57-way image classification set "dataset" from GitHub (juandmm1233/NoElectivaIII); label vocabulary: onion, aloe vera, alpinia galanga rasna, amaranthus viridis arive-dantu, andrographis paniculata nelavembu, annona squamosa seethapala, jackfruit, neem, bacopa monnieri bhrami, malabar spinach, papaya, carissa carandas karanda, catharanthus roseus, chamaecostus cuspidatus insulin plant, lemon, citrus medica herelikai, Mexican mint doddpathre, taro, coriander, pumpkin, eclipta prostrata bringaraja, Roxburgh fig, peepal tree, globe amaranth, graptophyllum pictum caricature plant, hibiscus, hymenaea courbaril chakte, jasmine, henna, mango, mint, spiny gourd thumbai, morinda citrifolia nooni, moringa drumstick, Jamaica cherry gasagase, curry leaf, nerium oleander arali, nyctanthes arbor-tristis parijatha, ocimum basilicum kamakasturi, tulsi holy basil, poppy seed gasagase, beans, betel, pongamia honge, guava, punica granatum (pomoegranate), castor plant, rose, sandalwood, ashoka tree, spinach palak, rose apple, syzygium cumini nerale, crape jasmine, tamarind, tinospora cordifolia amruthaballi, wrightia tinctoria badipala.

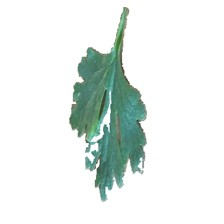
Label: coriander

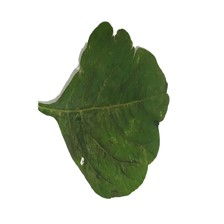
Label: amaranthus viridis arive-dantu

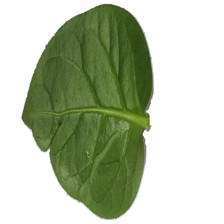
Label: malabar spinach

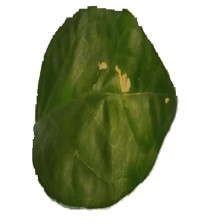
Label: jasmine

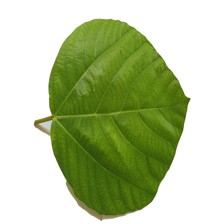
Label: Roxburgh fig

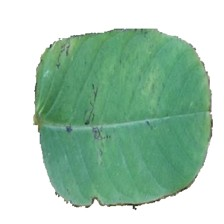
Label: hymenaea courbaril chakte
